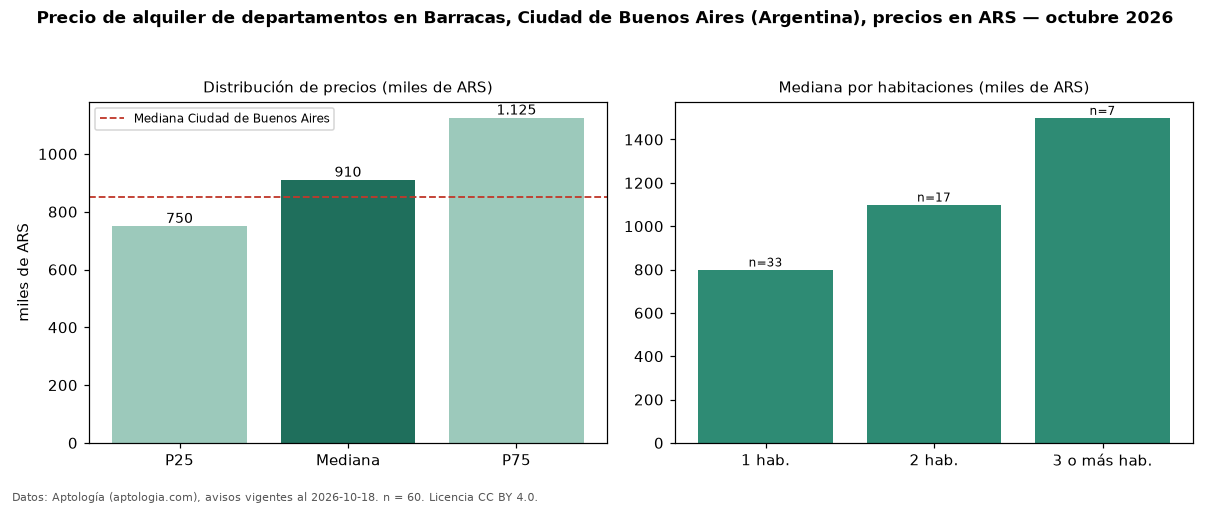

The table this chart was drawn from, first rows:
seccion, metrica, valor, moneda, n
precio, p25, 750000, ARS, 60
precio, mediana, 910000, ARS, 60
precio, p75, 1125000, ARS, 60
precio, minimo, 500000, ARS, 60
precio, maximo, 2500000, ARS, 60
m2, mediana_precio_m2, 17321, ARS, 58
m2, area_mediana_m2, 50.0, m2, 58
banos, mediana_banos, 1.0, , 
habitaciones, 1, 800000, ARS, 33
habitaciones, 2, 1100000, ARS, 17
habitaciones, 3+, 1500000, ARS, 7
ciudad, mediana_ciudad_referencia, 850000, ARS, 
ciudad, mediana_m2_ciudad, 18889, ARS, 
fuente, fecha_datos, 2026-10-18, , 
fuente, atribucion, https://www.aptologia.com/ar, , 
fuente, licencia, CC BY 4.0, , 
